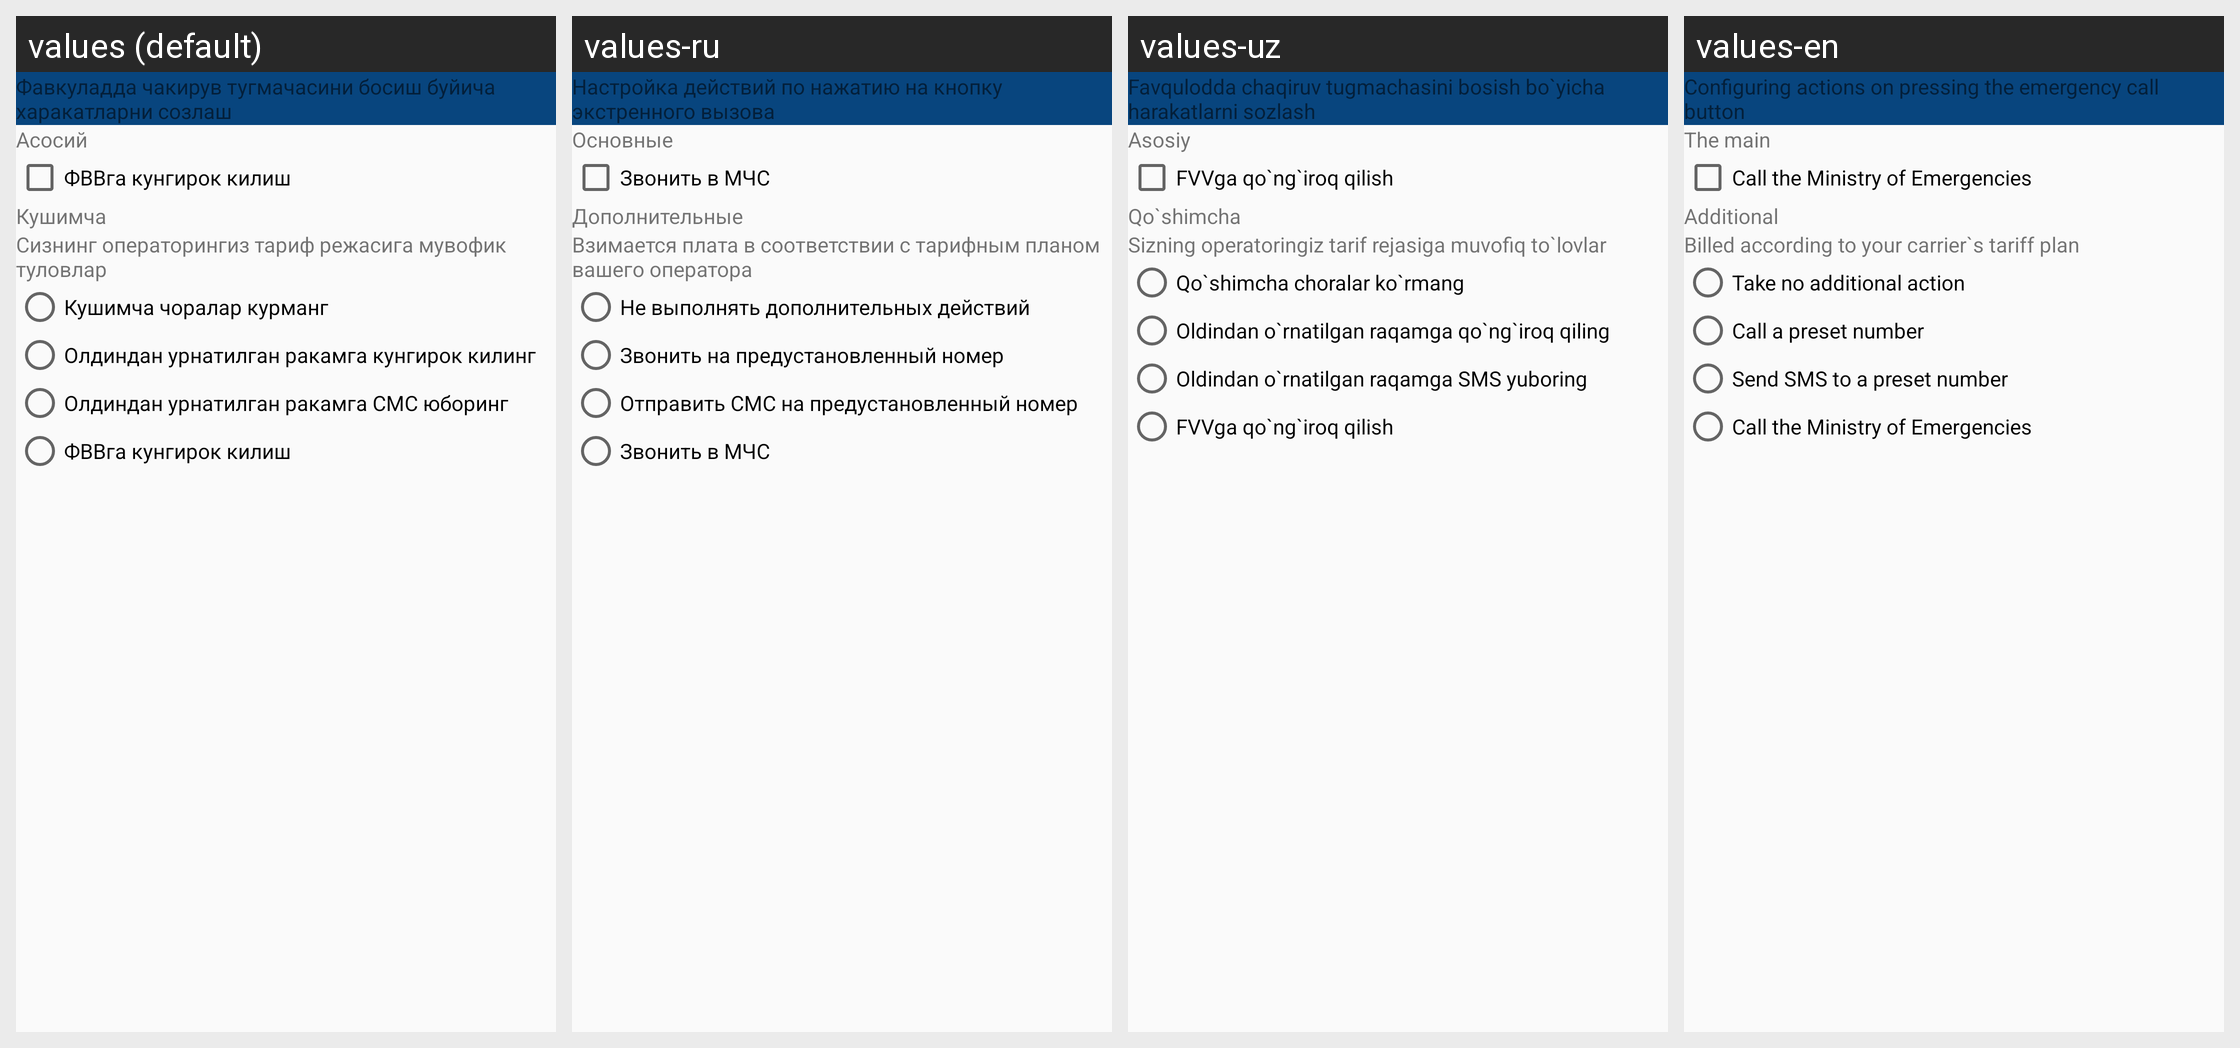

Translations of the strings shown on this Android screen, per locale in the grid:
Android screen res/layout/set_call_btn_fragment.xml rendered under 4 locales, left to right: values (default), values-ru, values-uz, values-en. Device: Nexus 5 (rendered at 1080×1920; each locale shown at half size, 540×960, under a caption strip naming it); theme AppTheme.
Strings drawn on this screen, with the default value and each locale's value (text and hints the layout hard-codes, and strings that could not be matched under every locale, appear in the picture but are not listed):

header_set_call_btn
  values: Фавкуладда чакирув тугмачасини босиш буйича харакатларни созлаш
  values-ru: Настройка действий по нажатию на кнопку экстренного вызова
  values-uz: Favqulodda chaqiruv tugmachasini bosish bo`yicha harakatlarni sozlash
  values-en: Configuring actions on pressing the emergency call button

body_1_set_call_btn
  values: Асосий
  values-ru: Основные
  values-uz: Asosiy
  values-en: The main

checkbox_1_set_call_btn
  values: ФВВга кунгирок килиш
  values-ru: Звонить в МЧС
  values-uz: FVVga qo`ng`iroq qilish
  values-en: Call the Ministry of Emergencies

body_2_set_call_btn
  values: Кушимча
  values-ru: Дополнительные
  values-uz: Qo`shimcha
  values-en: Additional

body_3_set_call_btn
  values: Сизнинг операторингиз тариф режасига мувофик туловлар
  values-ru: Взимается плата в соответствии с тарифным планом вашего оператора
  values-uz: Sizning operatoringiz tarif rejasiga muvofiq to`lovlar
  values-en: Billed according to your carrier`s tariff plan

radiobtn_1_set_call_btn
  values: Кушимча чоралар курманг
  values-ru: Не выполнять дополнительных действий
  values-uz: Qo`shimcha choralar ko`rmang
  values-en: Take no additional action

radiobtn_2_set_call_btn
  values: Олдиндан урнатилган ракамга кунгирок килинг
  values-ru: Звонить на предустановленный номер
  values-uz: Oldindan o`rnatilgan raqamga qo`ng`iroq qiling
  values-en: Call a preset number

radiobtn_3_set_call_btn
  values: Олдиндан урнатилган ракамга СМС юборинг
  values-ru: Отправить СМС на предустановленный номер
  values-uz: Oldindan o`rnatilgan raqamga SMS yuboring
  values-en: Send SMS to a preset number

radiobtn_4_set_call_btn
  values: ФВВга кунгирок килиш
  values-ru: Звонить в МЧС
  values-uz: FVVga qo`ng`iroq qilish
  values-en: Call the Ministry of Emergencies
